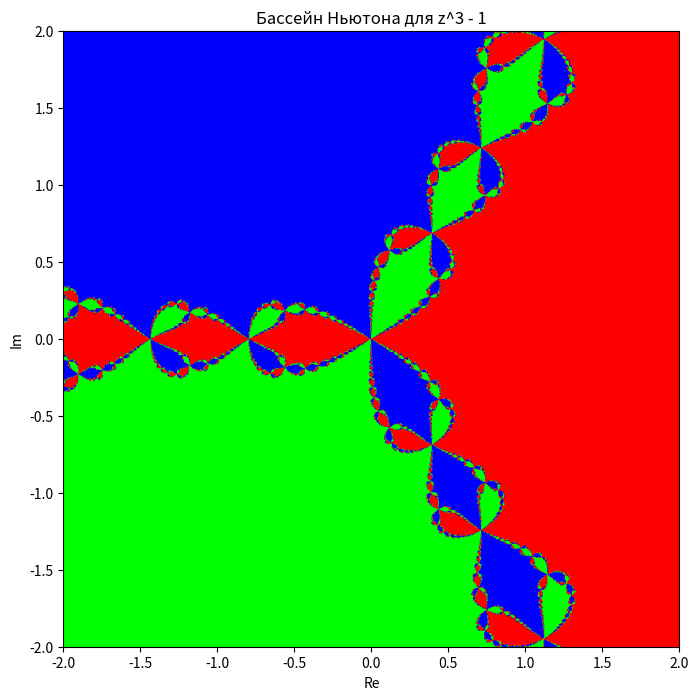

Python code for this plot:
import numpy as np
import matplotlib.pyplot as plt

def g(z):
    return z**3 - 1

def g_der(z):
    return 3 * z**2

def newtons_method(f, f_der, x0, delta):
    x1 = x0 - f(x0) / f_der(x0)
    while abs(x1 - x0) > delta:
        x0 = x1
        x1 = x0 - f(x0) / f_der(x0)
    return x1

def classify(z, nodes, delta = 1e-2):
    for ind, node in enumerate(nodes):
        if abs(z - node) < delta:
            return ind
    return -1

N = 800
x = np.linspace(-2, 2, N)
y = np.linspace(-2, 2, N)
X, Y = np.meshgrid(x, y)
Z = X + 1j * Y
image = np.zeros((N, N, 3))

roots = [1, -0.5 + 0.866025j, -0.5 - 0.866025j]
colors = [[1, 0, 0], [0, 1, 0], [0, 0, 1], [0, 0, 0]] # к, з, с, ч

for i in range(N):
    for j in range(N):
        zf = newtons_method(g, g_der, Z[i, j], 1e-3)
        index = classify(zf, roots)
        image[i, j] = colors[index]

plt.figure(figsize=(8, 8))
plt.imshow(image, extent=(-2, 2, -2, 2))
plt.title("Бассейн Ньютона для z^3 - 1")
plt.xlabel("Re")
plt.ylabel("Im")
plt.grid(False)
plt.show()